Dataset: Dataset (GitHub, Ardian227/Dataset-Blimbing-Wuluh-dan-Pepaya_-411_447). Classes: belimbing wuluh, pepaya.

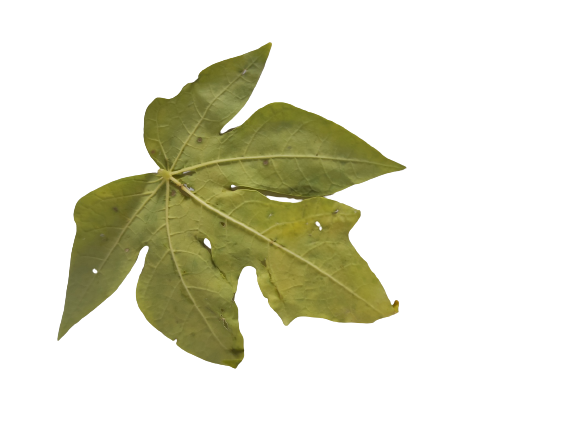
Label: pepaya

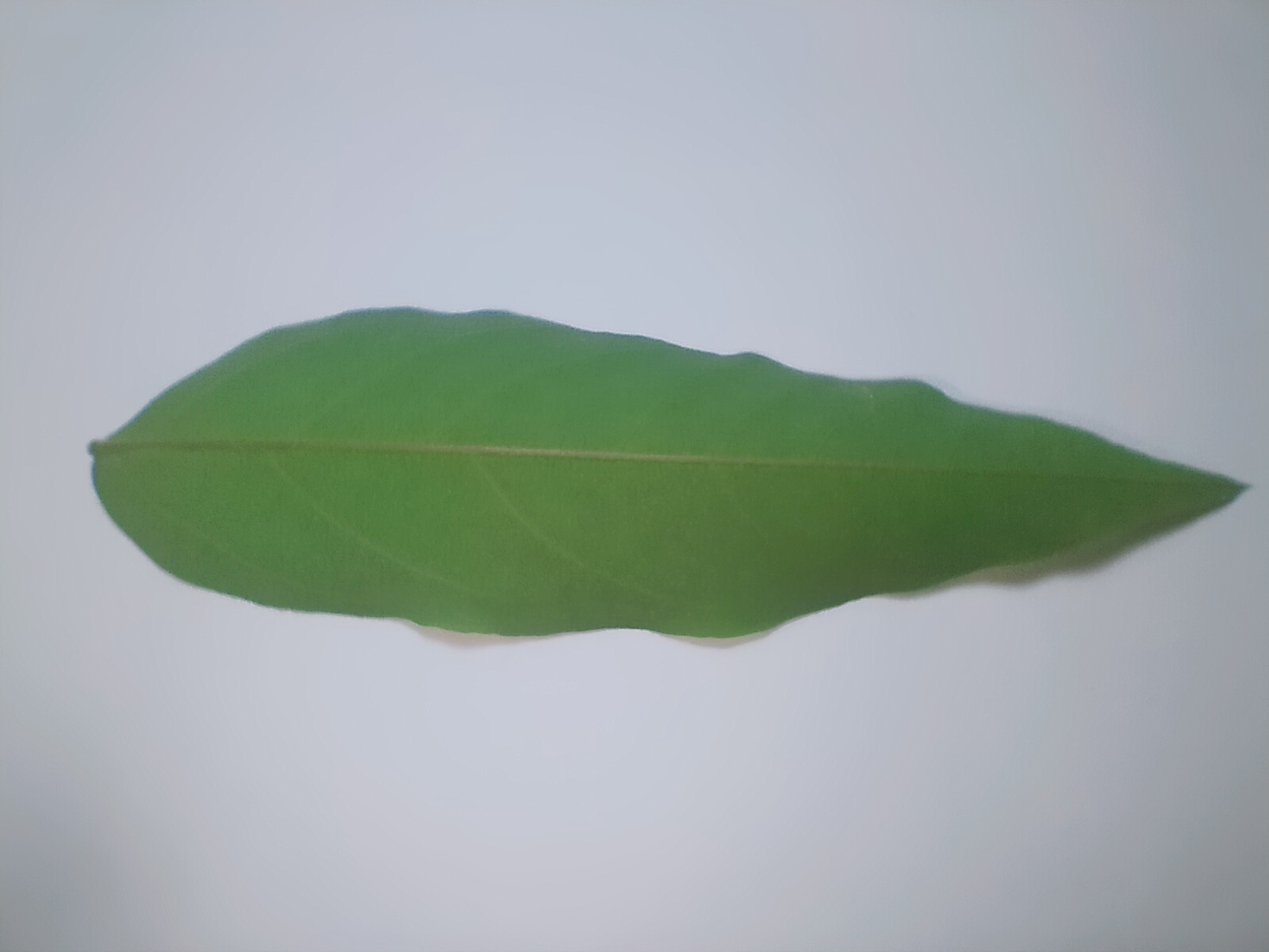
Label: belimbing wuluh

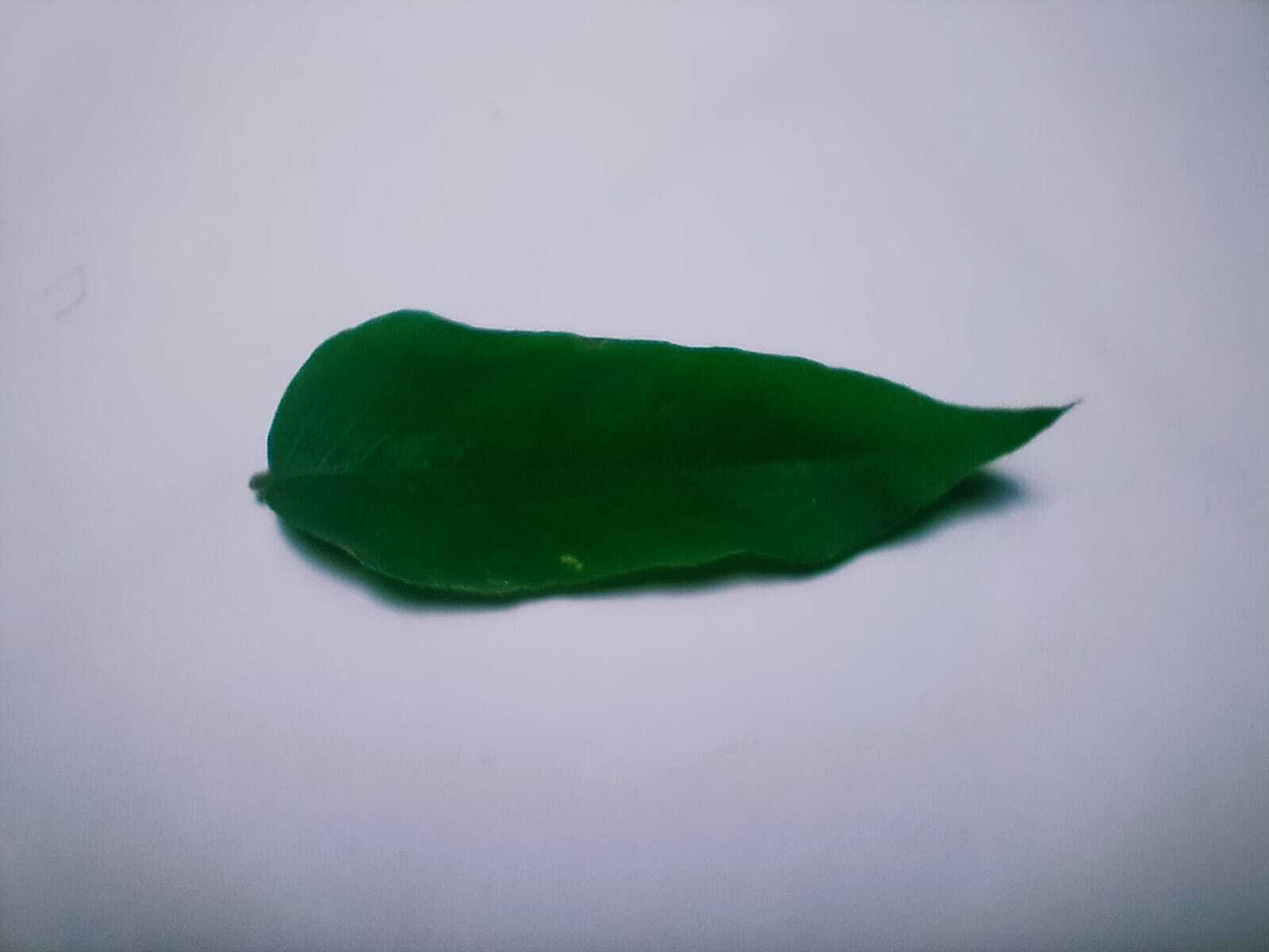
Label: belimbing wuluh

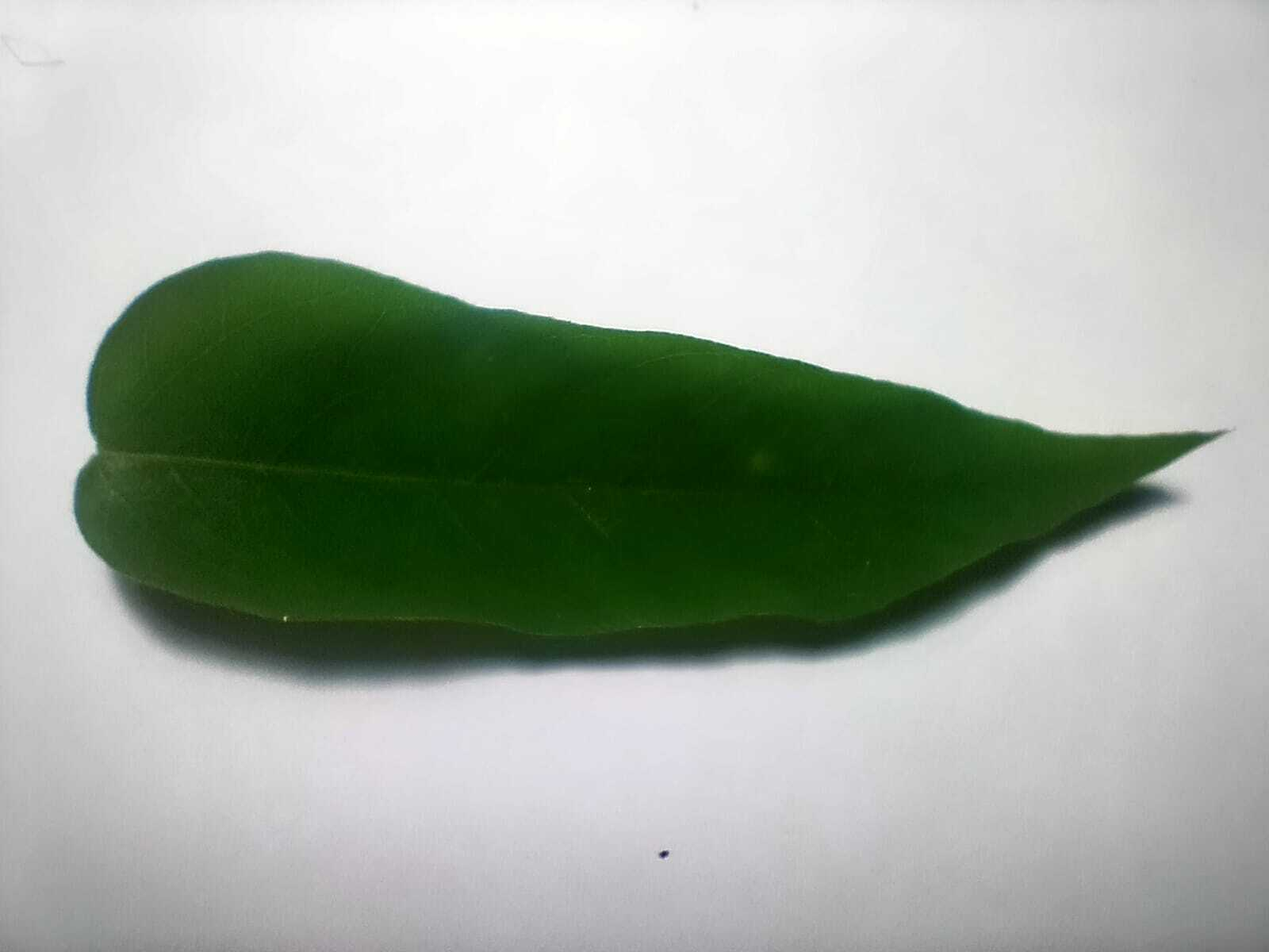
Label: belimbing wuluh

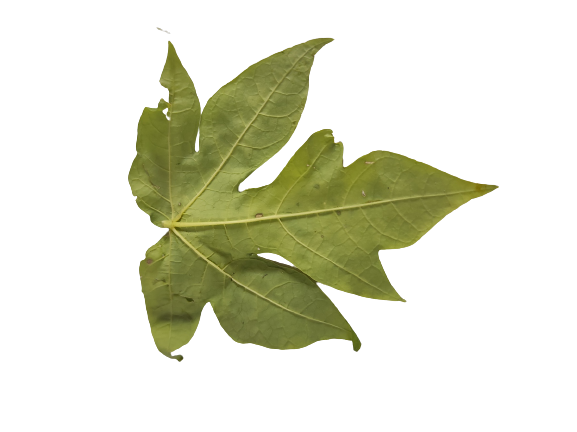
Label: pepaya

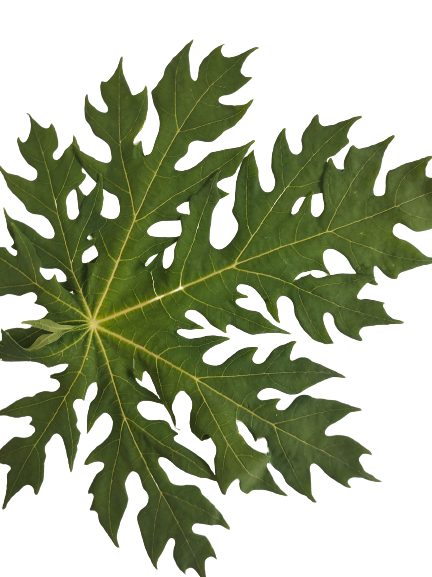
Label: pepaya
